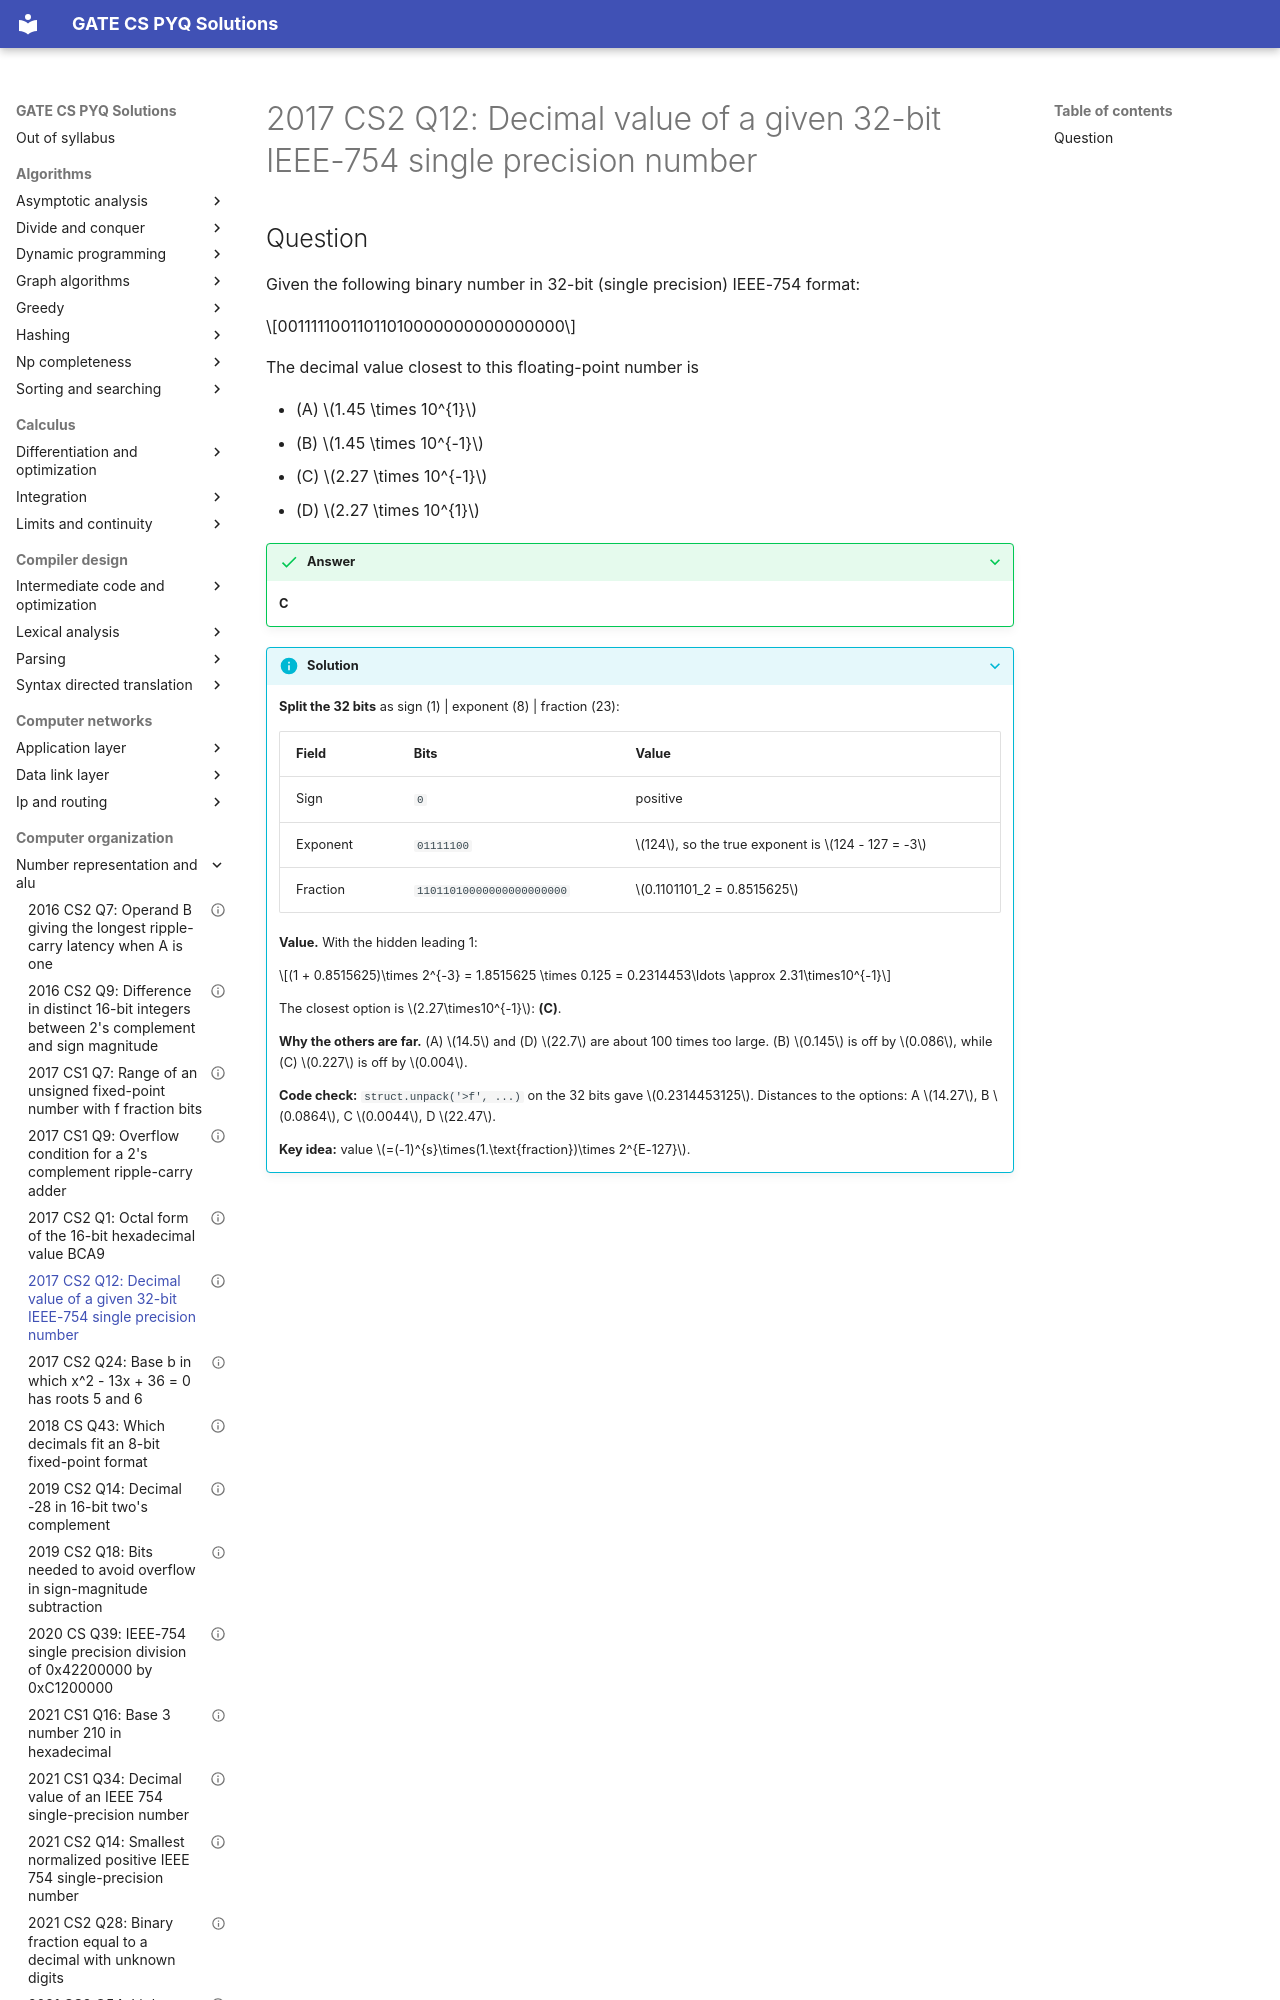

repository: saheenusman/GATE-PYQs · page: computer-organization/number-representation-and-alu/2017-set2-q12/index.html · generator: mkdocs

---
title: "2017 CS2 Q12: Decimal value of a given 32-bit IEEE-754 single precision number"
year: 2017
set: 2
paper: CS2
q_no: 12
subject: computer-organization
topic: number-representation-and-alu
also: []
marks: 1
type: MCQ
official_answer: "C"
status: verified
---

# 2017 CS2 Q12: Decimal value of a given 32-bit IEEE-754 single precision number
